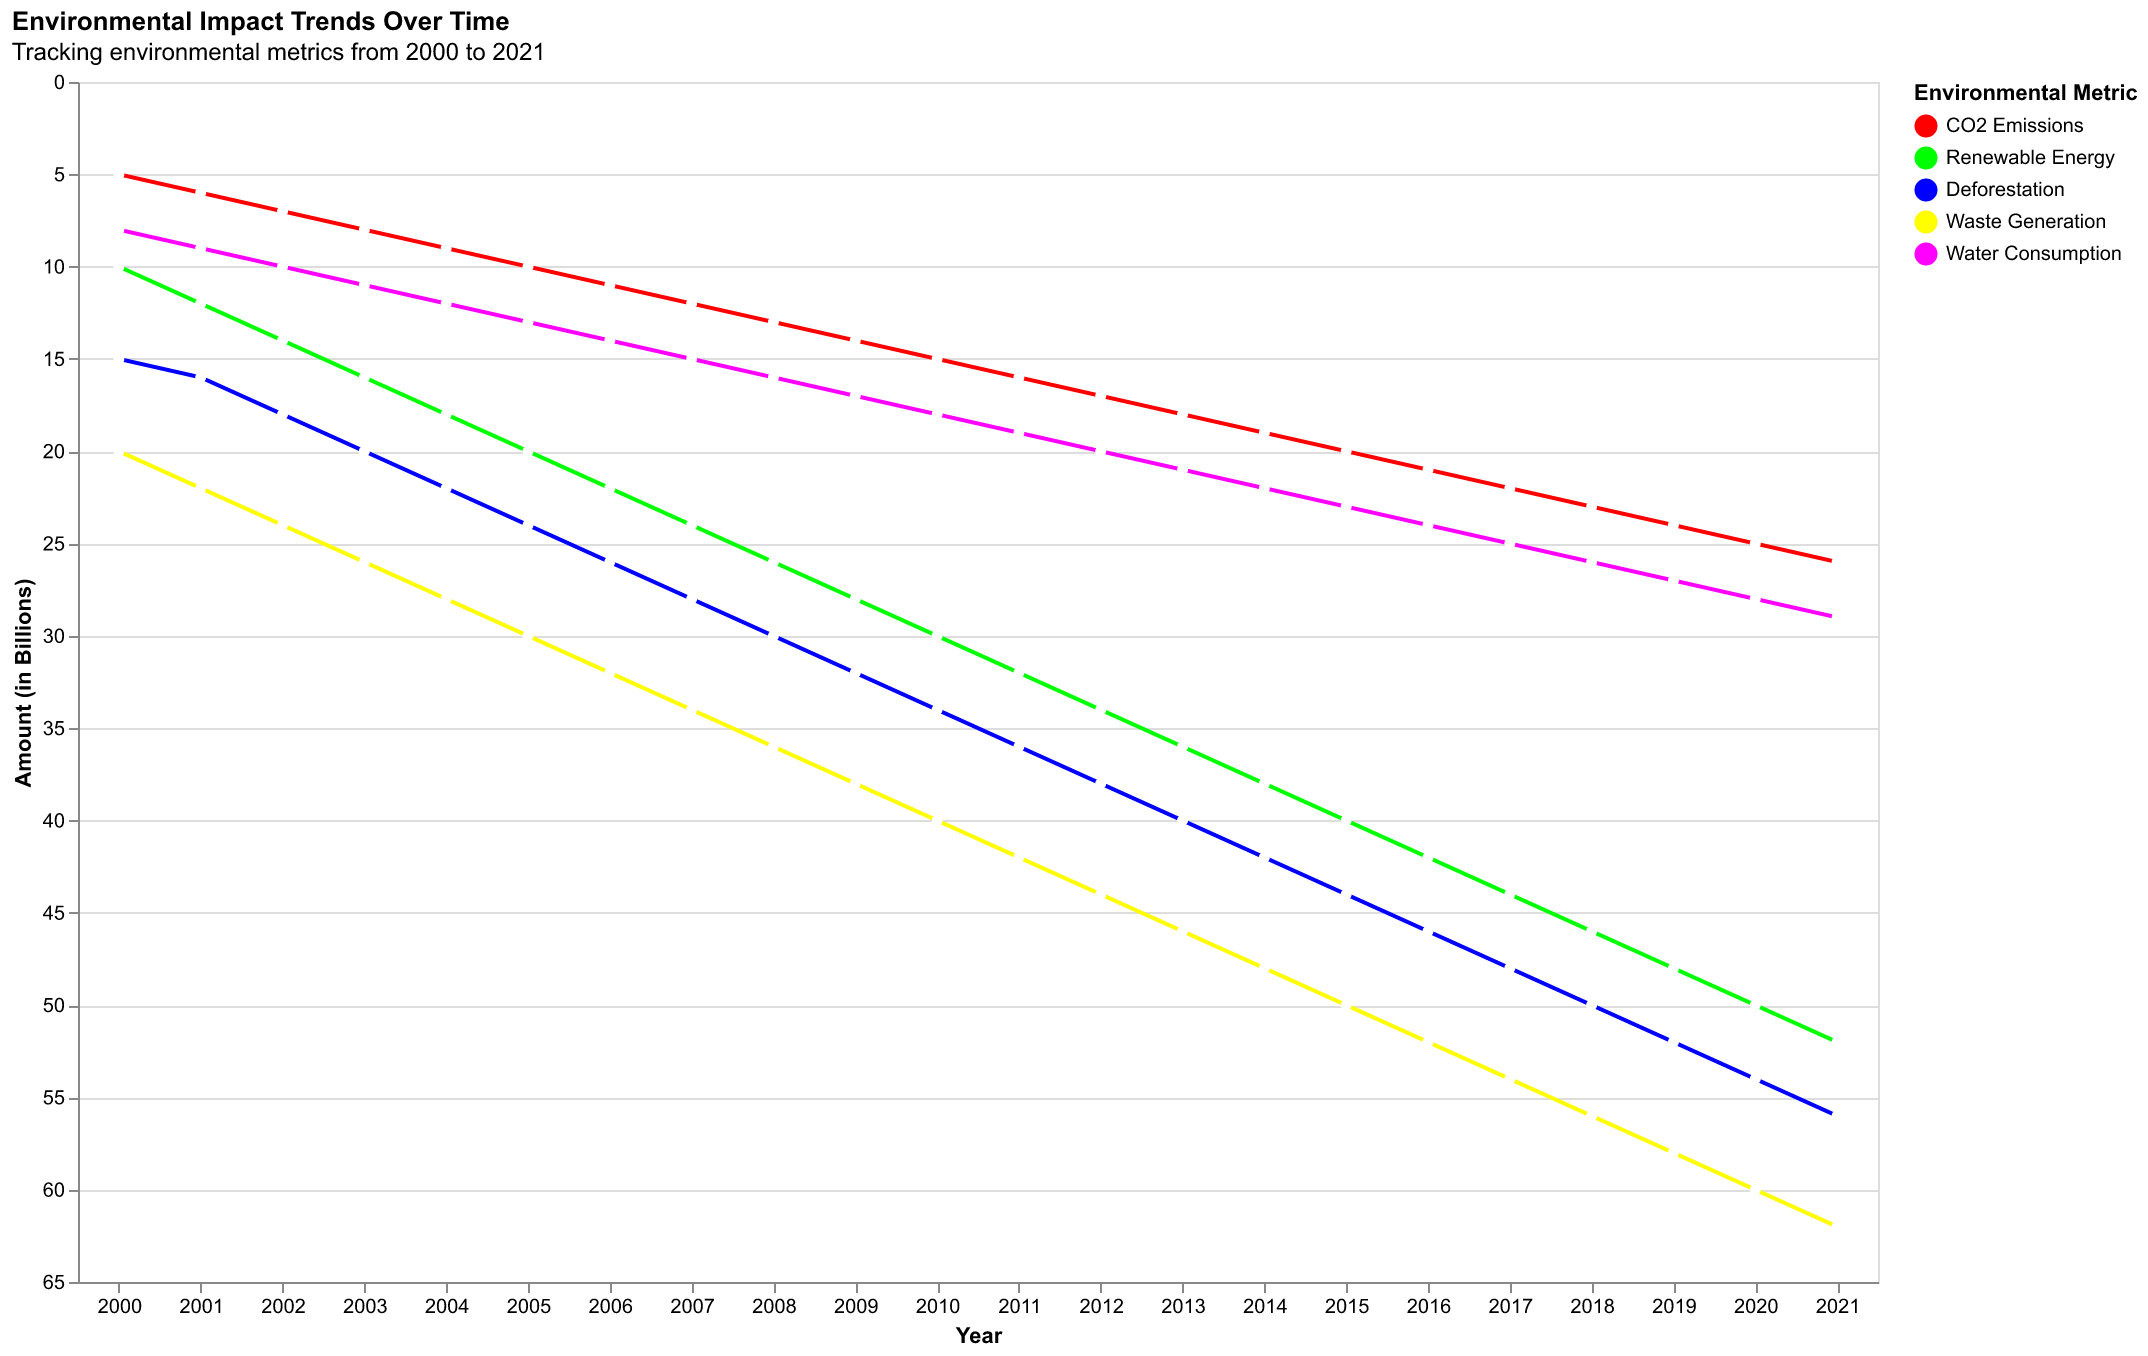

Source data for this figure (header and first rows):
Year, CO2 Emissions, Renewable Energy, Deforestation, Waste Generation, Water Consumption
2000, 5, 10, 15, 20, 8
2001, 6, 12, 16, 22, 9
2002, 7, 14, 18, 24, 10
2003, 8, 16, 20, 26, 11
2004, 9, 18, 22, 28, 12
2005, 10, 20, 24, 30, 13
2006, 11, 22, 26, 32, 14
2007, 12, 24, 28, 34, 15
2008, 13, 26, 30, 36, 16
2009, 14, 28, 32, 38, 17
2010, 15, 30, 34, 40, 18
2011, 16, 32, 36, 42, 19
2012, 17, 34, 38, 44, 20
2013, 18, 36, 40, 46, 21
2014, 19, 38, 42, 48, 22
2015, 20, 40, 44, 50, 23
2016, 21, 42, 46, 52, 24
2017, 22, 44, 48, 54, 25
2018, 23, 46, 50, 56, 26
2019, 24, 48, 52, 58, 27
2020, 25, 50, 54, 60, 28
2021, 26, 52, 56, 62, 29
